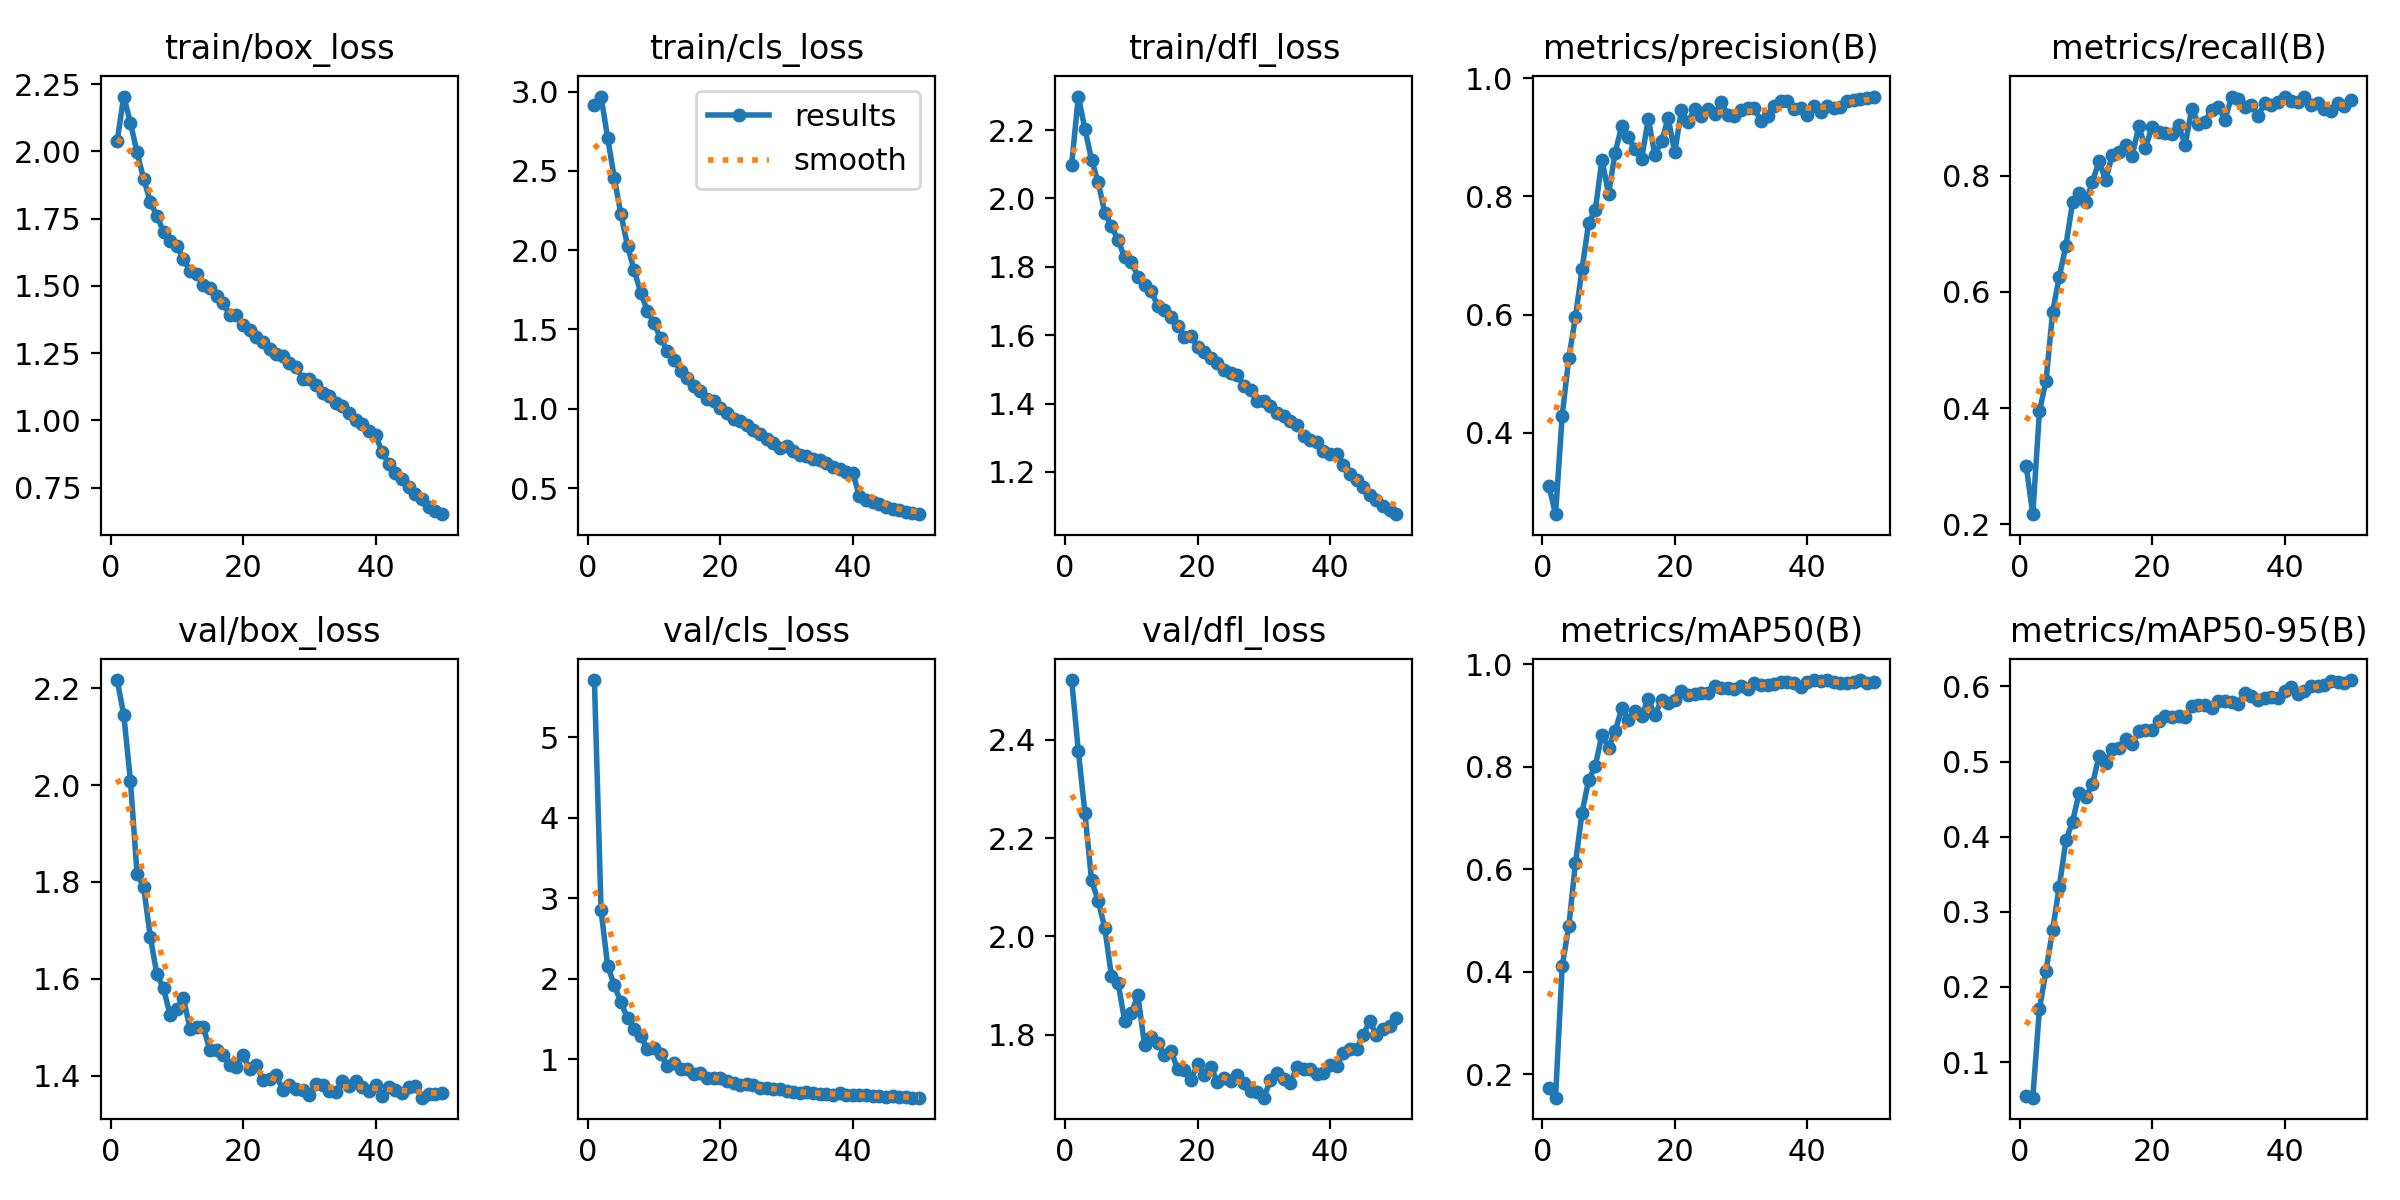

The table this chart was drawn from, first rows:
epoch, time, train/box_loss, train/cls_loss, train/dfl_loss, metrics/precision(B), metrics/recall(B), metrics/mAP50(B), metrics/mAP50-95(B), val/box_loss, val/cls_loss, val/dfl_loss, lr/pg0, lr/pg1, lr/pg2
1, 225.6, 2.04, 2.918, 2.099, 0.3101, 0.3004, 0.1734, 0.05531, 2.217, 5.708, 2.522, 0.000416, 0.000416, 0.000416
2, 446.2, 2.204, 2.969, 2.298, 0.2623, 0.2172, 0.1542, 0.0527, 2.144, 2.852, 2.378, 0.0008162, 0.0008162, 0.0008162
3, 665.2, 2.107, 2.707, 2.203, 0.4289, 0.3941, 0.4105, 0.1706, 2.009, 2.161, 2.252, 0.0012, 0.0012, 0.0012
4, 883.6, 1.996, 2.455, 2.113, 0.5267, 0.447, 0.4887, 0.2217, 1.817, 1.921, 2.115, 0.001176, 0.001176, 0.001176
5, 1102, 1.898, 2.227, 2.047, 0.5955, 0.5662, 0.6116, 0.2764, 1.789, 1.71, 2.072, 0.001151, 0.001151, 0.001151
6, 1320, 1.813, 2.027, 1.958, 0.6767, 0.6262, 0.7102, 0.3336, 1.686, 1.511, 2.017, 0.001126, 0.001126, 0.001126
7, 1540, 1.759, 1.873, 1.921, 0.7556, 0.6798, 0.7741, 0.3951, 1.61, 1.379, 1.92, 0.001102, 0.001102, 0.001102
8, 1760, 1.702, 1.732, 1.877, 0.7771, 0.7544, 0.8015, 0.4201, 1.58, 1.295, 1.905, 0.001077, 0.001077, 0.001077
9, 1979, 1.665, 1.616, 1.828, 0.8621, 0.7709, 0.8625, 0.4583, 1.525, 1.128, 1.829, 0.001052, 0.001052, 0.001052
10, 2199, 1.648, 1.538, 1.815, 0.8046, 0.7547, 0.8371, 0.4533, 1.538, 1.137, 1.845, 0.001027, 0.001027, 0.001027
11, 2418, 1.6, 1.443, 1.771, 0.8744, 0.7897, 0.8695, 0.4695, 1.561, 1.067, 1.88, 0.001002, 0.001002, 0.001002
12, 2638, 1.554, 1.365, 1.746, 0.9195, 0.8247, 0.914, 0.5075, 1.496, 0.9191, 1.779, 0.0009778, 0.0009778, 0.0009778
13, 2857, 1.543, 1.306, 1.728, 0.9, 0.7927, 0.8917, 0.4984, 1.5, 0.9564, 1.796, 0.000953, 0.000953, 0.000953
14, 3077, 1.504, 1.239, 1.686, 0.8797, 0.8361, 0.9096, 0.517, 1.5, 0.8871, 1.784, 0.0009283, 0.0009283, 0.0009283
15, 3296, 1.491, 1.196, 1.673, 0.8639, 0.8413, 0.8992, 0.5181, 1.453, 0.887, 1.759, 0.0009035, 0.0009035, 0.0009035
16, 3516, 1.464, 1.144, 1.653, 0.9317, 0.8533, 0.9316, 0.5295, 1.454, 0.8192, 1.767, 0.0008787, 0.0008787, 0.0008787
17, 3735, 1.435, 1.111, 1.628, 0.8702, 0.8338, 0.9, 0.5231, 1.444, 0.8282, 1.729, 0.000854, 0.000854, 0.000854
18, 3955, 1.393, 1.062, 1.595, 0.8936, 0.8857, 0.9311, 0.5401, 1.422, 0.7691, 1.729, 0.0008293, 0.0008293, 0.0008293
19, 4175, 1.393, 1.052, 1.597, 0.9326, 0.8476, 0.9245, 0.5421, 1.419, 0.7732, 1.708, 0.0008045, 0.0008045, 0.0008045
20, 4395, 1.353, 1.003, 1.567, 0.875, 0.8841, 0.9311, 0.5414, 1.444, 0.7668, 1.741, 0.0007797, 0.0007797, 0.0007797
21, 4615, 1.334, 0.9745, 1.552, 0.9461, 0.8759, 0.9477, 0.5536, 1.414, 0.7352, 1.719, 0.000755, 0.000755, 0.000755
22, 4834, 1.31, 0.9339, 1.532, 0.9253, 0.8738, 0.9398, 0.561, 1.421, 0.7098, 1.734, 0.0007302, 0.0007302, 0.0007302
23, 5053, 1.292, 0.9218, 1.517, 0.948, 0.8725, 0.9419, 0.5588, 1.392, 0.6891, 1.704, 0.0007055, 0.0007055, 0.0007055
24, 5273, 1.267, 0.8983, 1.497, 0.9361, 0.8869, 0.9442, 0.56, 1.394, 0.6931, 1.712, 0.0006808, 0.0006808, 0.0006808
25, 5492, 1.246, 0.8668, 1.489, 0.9486, 0.853, 0.9442, 0.5596, 1.401, 0.6844, 1.706, 0.000656, 0.000656, 0.000656
26, 5712, 1.239, 0.8431, 1.482, 0.9399, 0.9154, 0.9575, 0.5733, 1.371, 0.6426, 1.719, 0.0006312, 0.0006312, 0.0006312
27, 5932, 1.215, 0.8092, 1.452, 0.9595, 0.89, 0.9537, 0.5746, 1.38, 0.6457, 1.702, 0.0006065, 0.0006065, 0.0006065
28, 6152, 1.197, 0.7849, 1.441, 0.9386, 0.8933, 0.9538, 0.5753, 1.373, 0.638, 1.685, 0.0005818, 0.0005818, 0.0005818
29, 6372, 1.155, 0.7555, 1.409, 0.9356, 0.9135, 0.9515, 0.5714, 1.371, 0.6295, 1.684, 0.000557, 0.000557, 0.000557
30, 6591, 1.153, 0.7647, 1.407, 0.9461, 0.9181, 0.9582, 0.5807, 1.361, 0.6082, 1.672, 0.0005322, 0.0005322, 0.0005322
31, 6811, 1.131, 0.7315, 1.392, 0.9492, 0.8969, 0.952, 0.581, 1.382, 0.5959, 1.708, 0.0005075, 0.0005075, 0.0005075
32, 7031, 1.102, 0.7095, 1.372, 0.9494, 0.9351, 0.9642, 0.5798, 1.38, 0.5789, 1.723, 0.0004827, 0.0004827, 0.0004827
33, 7250, 1.091, 0.6997, 1.364, 0.9277, 0.9317, 0.9597, 0.5763, 1.368, 0.5919, 1.709, 0.000458, 0.000458, 0.000458
34, 7470, 1.063, 0.6836, 1.348, 0.9366, 0.9176, 0.9589, 0.5916, 1.368, 0.5818, 1.702, 0.0004332, 0.0004332, 0.0004332
35, 7690, 1.052, 0.6742, 1.338, 0.9534, 0.9221, 0.9609, 0.5877, 1.389, 0.5731, 1.733, 0.0004085, 0.0004085, 0.0004085
36, 7910, 1.026, 0.6558, 1.304, 0.9622, 0.9031, 0.9654, 0.5818, 1.38, 0.5747, 1.729, 0.0003837, 0.0003837, 0.0003837
37, 8129, 1.003, 0.6316, 1.293, 0.9616, 0.9245, 0.9649, 0.584, 1.389, 0.5645, 1.731, 0.000359, 0.000359, 0.000359
38, 8349, 0.9859, 0.6208, 1.286, 0.9477, 0.9221, 0.9633, 0.5865, 1.378, 0.5901, 1.719, 0.0003343, 0.0003343, 0.0003343
39, 8569, 0.9619, 0.6041, 1.261, 0.9493, 0.9266, 0.9555, 0.585, 1.369, 0.5581, 1.723, 0.0003095, 0.0003095, 0.0003095
40, 8789, 0.9465, 0.5942, 1.252, 0.9384, 0.936, 0.966, 0.5936, 1.38, 0.5623, 1.739, 0.0002848, 0.0002848, 0.0002848
41, 9009, 0.8809, 0.4505, 1.253, 0.9523, 0.929, 0.9691, 0.5992, 1.359, 0.5552, 1.737, 0.00026, 0.00026, 0.00026
42, 9228, 0.8375, 0.4235, 1.22, 0.9426, 0.9262, 0.9665, 0.5901, 1.378, 0.5597, 1.762, 0.0002352, 0.0002352, 0.0002352
43, 9447, 0.804, 0.4133, 1.193, 0.953, 0.9364, 0.9687, 0.5934, 1.371, 0.5432, 1.771, 0.0002105, 0.0002105, 0.0002105
44, 9666, 0.7834, 0.3966, 1.177, 0.9506, 0.9226, 0.965, 0.6002, 1.364, 0.5455, 1.77, 0.0001857, 0.0001857, 0.0001857
45, 9885, 0.753, 0.3835, 1.156, 0.9507, 0.9257, 0.9624, 0.6002, 1.376, 0.5359, 1.8, 0.000161, 0.000161, 0.000161
46, 10103, 0.7276, 0.367, 1.131, 0.9612, 0.9144, 0.9624, 0.6013, 1.38, 0.5509, 1.827, 0.0001363, 0.0001363, 0.0001363
47, 10322, 0.7071, 0.3603, 1.119, 0.9634, 0.9121, 0.9649, 0.6075, 1.355, 0.5346, 1.8, 0.0001115, 0.0001115, 0.0001115
48, 10546, 0.6782, 0.3475, 1.099, 0.9654, 0.9255, 0.9688, 0.6054, 1.362, 0.5302, 1.812, 8.675e-05, 8.675e-05, 8.675e-05
49, 10767, 0.6622, 0.3406, 1.089, 0.9671, 0.921, 0.9631, 0.6038, 1.363, 0.5263, 1.817, 6.2e-05, 6.2e-05, 6.2e-05
50, 10989, 0.6509, 0.3355, 1.076, 0.9692, 0.9297, 0.9661, 0.6084, 1.364, 0.5264, 1.833, 3.725e-05, 3.725e-05, 3.725e-05
